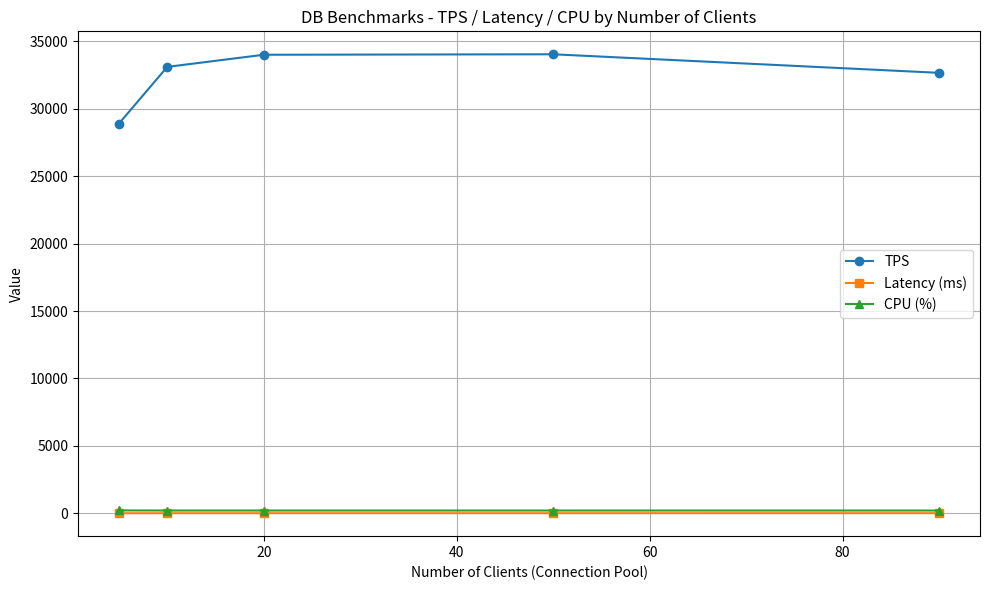

Recreate this plot in Python. (Note: this script raises an exception after producing the figure.)
import matplotlib.pyplot as plt

clients = [5, 10, 20, 50, 90]
tps = [28909, 33111, 34011, 34046, 32670]
latency = [0.173, 0.302, 0.588, 1.469, 2.755]
cpu = [208, 200, 200, 200, 200]

plt.figure(figsize=(10, 6))

# TPS
plt.plot(clients, tps, marker='o', label='TPS')
# Latency (우측 y축)
plt.plot(clients, latency, marker='s', label='Latency (ms)')
# CPU (우측 y축)
plt.plot(clients, cpu, marker='^', label='CPU (%)')

plt.title("DB Benchmarks - TPS / Latency / CPU by Number of Clients")
plt.xlabel("Number of Clients (Connection Pool)")
plt.ylabel("Value")
plt.grid(True)
plt.legend()
plt.tight_layout()
plt.savefig("results/01_simple_select_result.png")
plt.show()